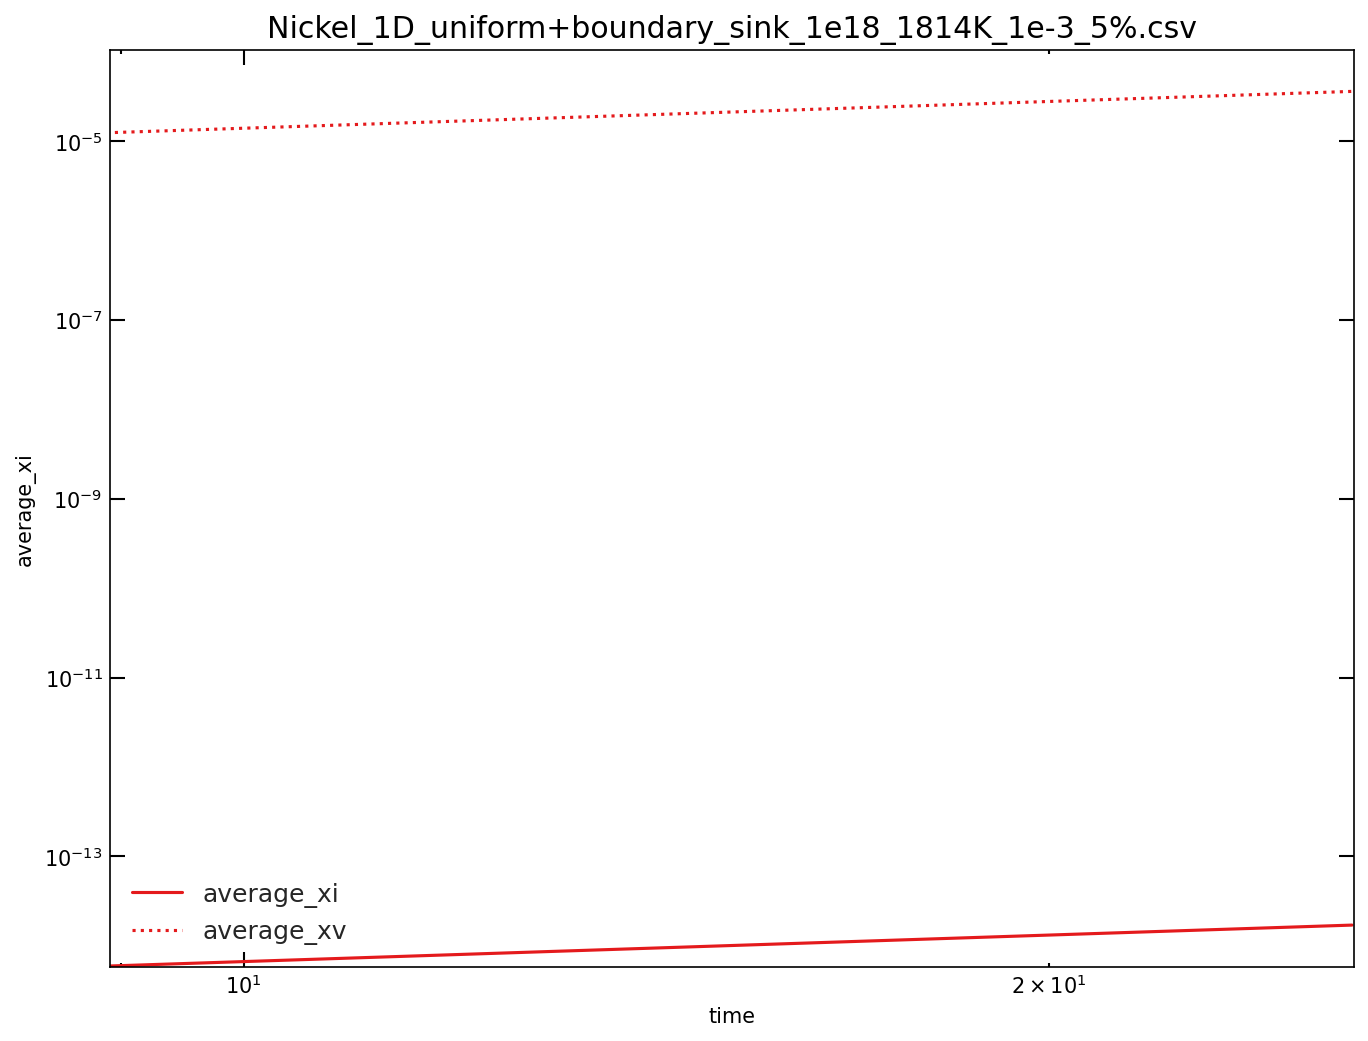

The table this chart was drawn from, first rows:
time, average_xi, average_xv, left_jix, left_jvx, right_jix, right_jvx, total_ci, total_cv, xDi, xDv
0, 0, 0, 0, 0, 0, 0, 0, 0, 0, 0
25.96, 1.7094459408677e-14, 3.5817494469715e-05, -3.6746785582833e-15, 7.7957508439228e-09, 3.6746724081492e-15, -7.7949293791327e-09, 8.5472297043387e-11, 0.1791, 1, 1
186.7, 1.0023765004188e-13, 3.5817769846854e-05, -8.8638218361043e-15, 2.9234311952974e-09, 8.8638213857741e-15, -2.9233634489789e-09, 5.0118825020939e-10, 0.1791, 1, 1
1182, 2.472463904967e-13, 3.5818431757823e-05, -1.2984061751457e-14, 1.1628946073374e-09, 1.2984061730562e-14, -1.1628901180357e-09, 1.2362319524835e-09, 0.1791, 1, 1
7344, 2.5732764471044e-13, 3.582004740817e-05, -1.2949268116952e-14, 4.6709624910339e-10, 1.2949268115383e-14, -4.6709595682959e-10, 1.2866382235522e-09, 0.1791, 1, 1
45497, 2.5730236083721e-13, 3.5823926798949e-05, -1.2947980089694e-14, 1.8901563610997e-10, 1.2947980089588e-14, -1.8901561656045e-10, 1.286511804186e-09, 0.1791, 1, 1
258818, 2.5724162939842e-13, 3.5832335906595e-05, -1.2947409649854e-14, 8.2065460797634e-11, 1.2947409649846e-14, -8.2065459388171e-11, 1.2862081469921e-09, 0.1792, 1, 1
280760, 2.5723625659304e-13, 3.5833075871198e-05, -1.2947376991595e-14, 7.8290493181574e-11, 1.2947376991589e-14, -7.8290491961847e-11, 1.2861812829652e-09, 0.1792, 1, 1
